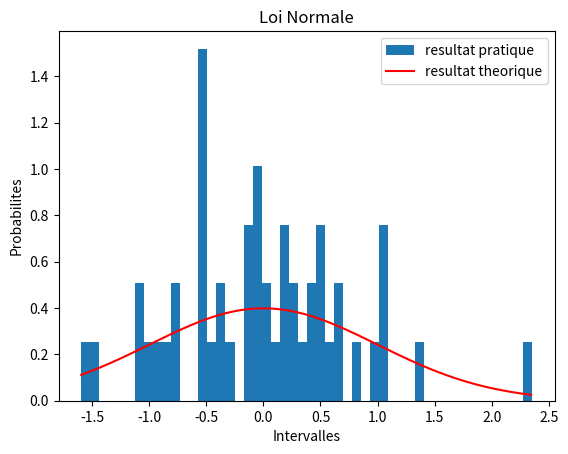
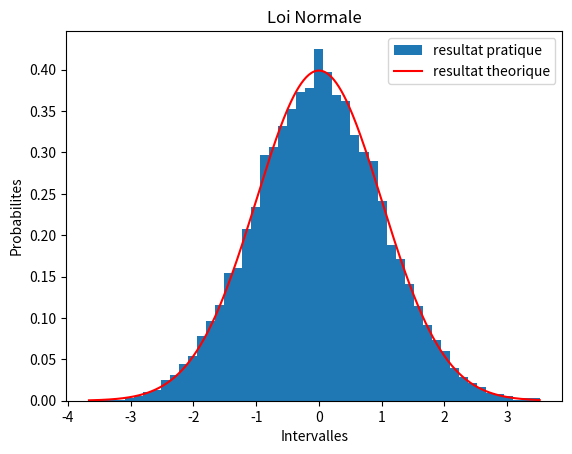
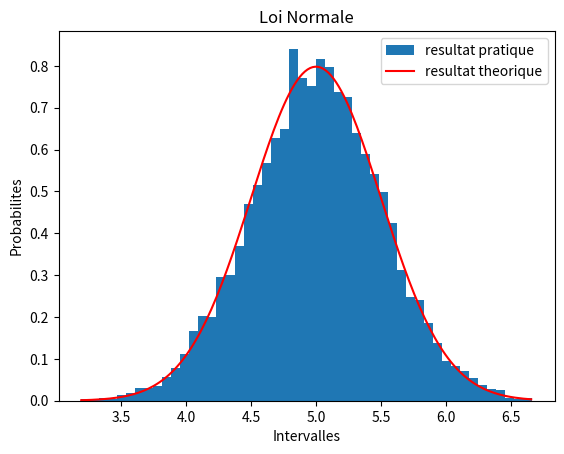
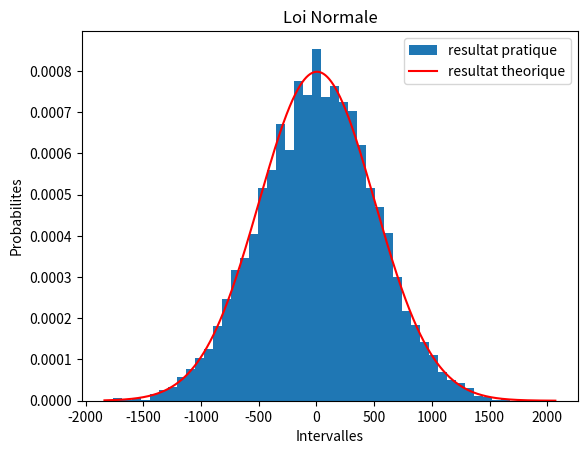

These charts were generated, in order, by the following Python code:
import numpy as np
import numpy.random as loi
import scipy.stats as loiT
import matplotlib.pyplot as plt


# TP PROBAS et STATISTIQUES en PYTHON 2
# EXERCICE 1 : comparaison de lois uniformes : theorique & pratique


# Loi xxx # A COMPLETER...

def loi_unif(nb_val, min, max, barres, pas):

    # Loi pratique (valeurs aleatoires)
    xp = loi.uniform(min, max, size=nb_val) 

    # Loi theorique
    vec = np.arange(min, max, pas)
    xt = loiT.uniform.pdf(vec, min, max - min)

    # Affichage
    plt.figure()
    plt.hist(xp, barres, density=True, label='resultat pratique')
    plt.plot(vec, xt, 'r', label='resultat theorique') # A MODIFIER dans le cas discret par 'or'
    plt.title('Loi Uniforme')
    plt.xlabel('Intervalles')
    plt.ylabel('Probabilites')
    plt.legend()
    plt.show()


def loi_expo(nb_val, λ, barres, pas): 

    # Loi pratique (valeurs aleatoires)
    xp = loi.exponential(1/λ, size=nb_val)

    # Normalisation
    mini = min(xp)
    maxi = max(xp)

    # Loi theorique
    vec = np.arange(mini, maxi, pas)
    xt = loiT.expon.pdf(vec, 0, 1/λ)

    # Affichage
    plt.figure()
    plt.hist(xp, barres, density=True, label='resultat pratique')
    plt.plot(vec, xt, 'r', label='resultat theorique') # A MODIFIER dans le cas discret par 'or'
    plt.title('Loi Exponentielle') 
    plt.xlabel('Intervalles')
    plt.ylabel('Probabilites')
    plt.legend()
    plt.show()

def loi_geom(nb_val, p, barres, pas): # A COMPLETER...

    # Loi pratique (valeurs aleatoires)
    xp = loi.geometric(p, size=nb_val) # A COMPLETER...

    # Normalisation
    mini = min(xp)
    maxi = max(xp)

    # Loi theorique
    vec = np.arange(mini, maxi, pas)
    xt = loiT.geom.pmf(vec, p, loc = 0)

    # Affichage
    plt.figure()
    plt.hist(xp, barres, density=True, label='resultat pratique')
    plt.plot(vec, xt, 'or', label='resultat theorique') # A MODIFIER dans le cas discret par 'or'
    plt.title('Loi Géométrique')
    plt.xlabel('Intervalles')
    plt.ylabel('Probabilites')
    plt.legend()
    plt.show()

def loi_pois(nb_val, λ, barres, pas): # A COMPLETER...

    # Loi pratique (valeurs aleatoires)
    xp = loi.poisson(λ, size=nb_val) # A COMPLETER...

    # Normalisation
    mini = min(xp)
    maxi = max(xp)

    # Loi theorique
    vec = np.arange(mini, maxi, pas)
    xt = loiT.poisson.pmf(vec, λ, loc = 0)

    # Affichage
    plt.figure()
    plt.hist(xp, barres, density=True, label='resultat pratique')
    plt.plot(vec, xt, 'or', label='resultat theorique') # A MODIFIER dans le cas discret par 'or'
    plt.title('Loi de Poisson')
    plt.xlabel('Intervalles')
    plt.ylabel('Probabilites')
    plt.legend()
    plt.show()

def loi_norm(nb_val, μ, σ, barres, pas): # A COMPLETER...

    # Loi pratique (valeurs aleatoires)
    xp = loi.normal(μ, σ, size=nb_val) # A COMPLETER...

    # Normalisation
    mini = min(xp)
    maxi = max(xp)

    # Loi theorique
    vec = np.arange(mini, maxi, pas)
    xt = loiT.norm.pdf(vec, μ, σ)

    # Affichage
    plt.figure()
    plt.hist(xp, barres, density=True, label='resultat pratique')
    plt.plot(vec, xt, 'r', label='resultat theorique') # A MODIFIER dans le cas discret par 'or'
    plt.title('Loi Normale')
    plt.xlabel('Intervalles')
    plt.ylabel('Probabilites')
    plt.legend()
    plt.show()

# DEBUT DU PROGRAMME PRINCIPAL

# Constante
nb_barres = 50
pas_reel = 0.02
pas_discret = 1

# (a) Tests de la loi Uniforme : loi discrete ou reelle au choix...
# 50 valeurs suivant une loi uniforme (min=0 & max=20)
#loi_unif(50, 0, 20, nb_barres, pas_reel)
# 10000 valeurs suivant une loi uniforme (min=0 & max=20)
#loi_unif(10000, 0, 20, nb_barres, pas_reel)
# 10000 valeurs suivant une loi uniforme (min=-5 & max=5)
#loi_unif(10000, -5, 5, nb_barres, pas_reel)

# (b) Tests de la loi Exponentielle : loi reelle
# 50 valeurs suivant une loi expon (min=0 & max=20)
#loi_expo(50, 0.02, nb_barres, pas_reel)
# 10000 valeurs suivant une loi expon 
#loi_expo(10000, 0.02, nb_barres, pas_reel)
# 10000 valeurs suivant une loi expon 
#loi_expo(10000, 0.08, nb_barres, pas_reel)

# (a) Tests de la loi Uniforme : loi discrete ou reelle au choix...
# 50 valeurs suivant une loi géométrique
#loi_geom(50, 0.07, nb_barres, pas_discret)
# 10000 valeurs suivant une loi géométrique
#loi_geom(10000, 0.07, nb_barres, pas_discret)
# 10000 valeurs suivant une loi géométrique
#loi_geom(10000, 0.2, nb_barres, pas_discret)

# (a) Tests de la loi Uniforme : loi discrete ou reelle au choix...
# 50 valeurs suivant une loi géométrique
#loi_pois(50, 5, nb_barres, pas_discret)
# 10000 valeurs suivant une loi géométrique
#loi_pois(10000, 5, nb_barres, pas_discret)
# 10000 valeurs suivant une loi de poisson
#loi_pois(10000, 0.5, nb_barres, pas_discret)
# 10000 valeurs suivant une loi géométrique
#loi_pois(10000, 50, nb_barres, pas_discret)

# (b) Tests de la loi Exponentielle : loi reelle
# 50 valeurs suivant une loi expon (min=0 & max=20)
loi_norm(50, 0, 1, nb_barres, pas_reel)
# 10000 valeurs suivant une loi expon 
loi_norm(10000, 0, 1,  nb_barres, pas_reel)
# 10000 valeurs suivant une loi expon 
loi_norm(10000, 5, 0.5, nb_barres, pas_reel)
# 10000 valeurs suivant une loi expon 
loi_norm(10000, 5, 500, nb_barres, pas_reel)

